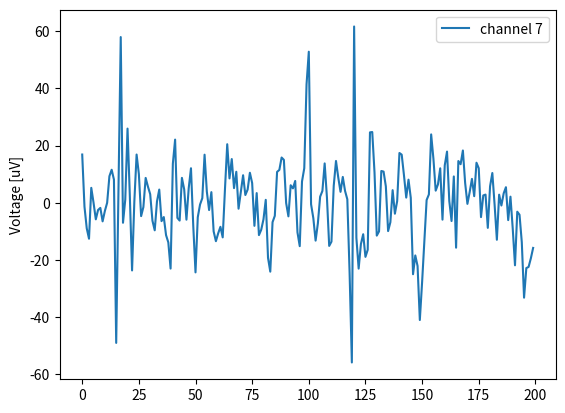

This chart was generated by the following Python code:
import matplotlib.pyplot as plt
import numpy as np

# Features based on window and stride (preprocessing output)
json_of_features = {"features": [-20.499496163950013, 7.407520412975632, 8.840875376549434, 16.42954870872385, 6.1784608209843475, 5.468866682666725, 16.850919765814805, -0.05761089089046624, -1.381357537649941, 9.571889910422364, -1.9703003757778959, -2.028524004606563, -8.412928694243586, -8.279995034132018, -1.409780915240054, -0.01793251180560183, 9.3122947942001, 35.55762120368736, -2.333164305351152, -8.42735102009966, -20.660223154092037, -22.180813256260702, -8.983834290888966, 0.0210296289159045, -23.601331516422977, 18.82092630890385, -17.092687801511282, -18.56927754993428, -29.59821024355668, -28.65268552115353, -12.606808031431001, 0.055621447348807904, -21.849634098305344, 3.7201128720092114, -0.896388451303892, -1.5164869843341409, -9.789431644355416, -8.679741725681666, 5.193128222156397, 0.08282632347041242, -16.755116482501847, -8.366383741177257, 1.2252881897791994, -3.3186573744678967, -11.357118031403006, -11.742987440176892, -0.0035920687933206352, 0.10051255364878622, -17.899561065625793, -8.368470786632187, -7.798991910903047, -11.764473970179104, -18.9807110730738, -19.50500084429105, -5.832627023668808, 0.10758172692901831, -6.909288129161933, 17.390372860432382, -6.234652518856605, -9.244160143699357, -19.491193919456506, -18.459781926496206, -2.5459679616500095, 0.10400998554475238, 4.232978776362642, 42.107681680673, 1.7273233828813135, -2.7032095007834354, -16.576432607121248, -16.22109907556395, -1.825821539002094, 0.09078478842730522, 5.2436334891594765, 42.73908157494026, -1.8890758273117414, -6.412561238372209, -18.089508699134715, -16.665828831012497, -6.539058675548212, 0.06974955455964416, 8.0476575049566, 25.882884064158922, -5.124039949142762, -6.145922427588947, -12.369872945080777, -12.306234672415389, -2.897828842952782, 0.043376548863224555, 0.7521689084323622, -0.7448927293874793, -6.382433906115839, -3.034869294897938, -6.865817132510332, -5.927823518879231, -0.03809438648228003, 0.014493937959781307, -10.33091974475561, -32.76944369781724, 2.1600476240115105, 6.1329555087235335, 1.910682493836517, 3.0567372977179414, 9.253626562691625, -0.014004290492410951, -27.417348103805068, -45.29765472286729, -1.5336301241861685, 3.0555909646168358, 0.5155363271861049, 0.437614677258205, 11.525751709960396, -0.03943697649546149, -26.351107030402773, -20.38438827976642, -4.155705280473157, -0.35483708766313693, -4.446526804280931, -3.0394621089886904, 8.090278470374319, -0.059577261310522434, -90.59312176257059, -78.18226320553049, -62.970766344806464, -62.233720774144665, -65.28367736875848, -57.46118945183598, -49.067808531081006, -0.07283623819571526, -43.730755584810275, -28.057822960286263, -11.4910438664592, -9.782190326883198, -13.20834391588235, -12.835619843955053, 4.092758004549488, -0.07837487504882179, 26.898859590769547, 57.88888431892081, 54.667764646853115, 55.819415300965055, 53.9746439856071, 50.664055855382244, 57.95590650997964, -0.07613795599001222, -32.36818474605937, -6.305864301393838, -12.782625499572223, -13.49729323565917, -14.647987160697767, -13.450687837066944, -7.0281594218061505, -0.06681156849417419, -20.498982305586555, -10.807501081321316, -6.576254588783108, -7.811832001094096, -6.568252053263997, -6.865552609783935, 1.0766184988006042, -0.05171282566326784, 13.086880547898382, 16.65783892731984, 21.787890548253696, 20.025848402155848, 24.042277659709463, 23.532862803522107, 25.921200545195738, -0.03262641637081599, 10.652661134356219, 16.363404504591347, 3.5021989614531677, 0.3554808112052896, 4.057413771854867, 4.837645157084278, 2.7666129978187257, -0.011606734880352092, -1.9275920781313367, 6.6209124071196435, -18.431167589298276, -24.70322912709654, -24.986164247332365, -24.78303944196786, -23.708972292890984, 0.009233532154682589, 6.049801752353773, 12.088787417445658, 2.338190988688117, 2.0706665068572905, 4.029457798759523, 2.2322104360463637, 0.3252386547551036, 0.027927469124304743, 13.480428199467031, 9.563065043866525, 17.682757192534183, 20.53514856857728, 22.89865986341904, 22.9153203801209, 16.848749949494312, 0.04283172372480746, 11.782956190585901, 2.3064063207583745, 12.629435177688224, 13.307316668347777, 14.233940189539151, 13.675440709207535, 10.032299946707084, 0.05276275376997795, -2.281789234916432, -9.558070432777587, -6.9060416687473225, -4.31831589041391, -3.4952309554738203, -1.7654589165447503, -4.699432180796449, 0.05708112915944155, -0.7978486310074402, -3.5165487965834163, -7.965564616923093, -5.864801632638492, -4.529965627485373, -1.1856863823119572, -1.5221911925987515, 0.05571905518800753, 11.047915912543194, 11.488066203411439, 5.243699588952019, 5.9441004729519005, 5.552130584146695, 7.603290094159602, 8.663235007561656, 0.049151966730136616, 10.642312131971487, 10.585906083821111, 5.578344210229183, 4.465545448417712, 3.3042467201050876, 4.35860714418338, 5.644920208962143, 0.03832029987876495, 18.42058033930543, 4.755438662310687, 7.121597276083456, 3.3371963684252544, 1.0820198466139932, 1.5744673632937278, 2.9803148841284575, 0.02451190253725794, 13.845283682558826, -0.799129072907993, -0.4967840600590252, -5.326687398385273, -7.335448987121276, -5.403114270522032, -6.309422011252654, 0.009218642696936542, 20.33711006270785, 31.512337225055266, -1.0108402643720735, -7.036793660390398, -10.907967019240346, -9.087326632669448, -9.660340557312214, -0.006017605542492752, 22.527565285047114, 34.585393767639765, 5.092138309801895, 0.15516929301225924, -1.291794307676521, -0.7686776760139848, 0.44373231703948424, -0.019754335799420222, 26.483507135400323, 31.619193030827223, 12.26921376217431, 6.035018103127502, 4.011170610345824, 5.229439073111738, 4.584025113906883, -0.0307792512073041, 17.22476360834028, 36.531695671393166, 6.519157374602796, -2.0615860348169175, -6.318282385230336, -6.217771197212272, -6.4575735995507175, -0.03821128702101484, 16.14887106279504, 56.34110446267791, 10.90593534095309, 1.7399254674058502, -2.834059818221333, -3.7271300977792516, -5.026755140039876, -0.04156404398436091, 4.298904850553452, 61.71434282382955, -0.12304182858930401, -8.427687043108579, -10.91818663871966, -9.322418019330257, -11.354886581546559, -0.040767902338656806, 6.61221610076792, 76.55178701615107, 1.2520185045016743, -10.319748312003167, -15.240385352228916, -13.117572384721772, -13.896871617810103, -0.03615123454921937, -16.766095346936332, 61.030548399236324, -10.911626653762836, -22.54808566165144, -26.600814811592674, -23.45691232125994, -23.05485047149853, -0.028384991140231058, -7.4265126247358015, 48.174020375269485, 24.569796460809062, 16.39300912473113, 14.880200947339857, 15.143392797930417, 13.646752955312172, -0.018398149610115433, -14.55558037093651, -24.671694327150334, 25.871722010016207, 25.553254205682308, 26.378356745151216, 26.82734935639781, 22.07445244827737, -0.007273826208764708, -37.33534853258412, -81.76172520221785, 0.3008112074122191, 2.514984394120023, 0.7628634893252126, -1.060856601608858, -5.327732842764089, 0.003862911231068025, -35.085730717234334, -72.67586793616178, -2.028605599728486, 2.962739887407224, 3.226719552871659, 0.532672274077088, -6.265085193958063, 0.013954375900282982, -11.467588261123797, -25.910364187407932, 11.53009754451199, 17.82537641277756, 19.036197755392188, 16.2633622243629, 8.683514998445673, 0.02210653702206626, -3.191833580016453, -10.35496629086218, 9.316834983196273, 13.475268655606271, 12.647799755205245, 8.625978309997068, 4.690468418274854, 0.027663895348073494, -15.463107287922476, -19.00515121921063, -3.4482520458177692, -0.792928499749622, -0.24109779865534176, -2.3363748309213506, -5.945403968176481, 0.03025715707751303, -2.1876383806296076, -22.925482379373264, 8.931003451109962, 12.544497894204962, 14.633456264009162, 11.285072089563176, 5.054542778516765, 0.029820839498116803, 25.143558787466855, -32.17348981415624, 13.552659506984227, 22.602356599094705, 24.660671085864664, 19.43618793603231, 12.052004599175627, 0.026580970611242583, 26.61743613407382, -47.13779963014822, -10.67167480587602, -1.1415804831675267, 0.6038248587848518, -2.386092947007031, -7.991153771592673, 0.021015872725238242, 17.884949059647575, -33.5594674115544, -22.852603858365512, -18.954499809773534, -18.157854317816742, -20.124667025686392, -24.388701236101618, 0.013795392768611294, 32.329319741075444, 3.80885600770356, -4.081088359443122, -1.0550590557420898, 0.2940892037186682, -2.071658337098482, -5.088553011241399, 0.0057056601066921755, 26.919149389373622, 15.47133800470326, -1.6034434358782486, -0.45684676644276423, 1.8302843939828932, 0.2231874499151545, -0.6477267101948654, -0.002432605715066724, -1.934355469255812, -7.0935685215859685, -8.78424108110043, -5.503815712726996, 0.6062085121258736, -1.1396896483809562, 1.588588980585354, -0.00984409157841492, -15.712443781286531, -13.66145885146731, 1.73780081406671, 7.346469021693436, 13.648868386032232, 14.675911687263842, 16.794318989462536, -0.015869703545003635, -35.640265918920115, -25.51884090880841, -11.197634546663794, -7.038075362795868, -2.4693505337865838, 0.6671656495212939, 3.871651583781773, -0.020022035300852545, -33.14554026427687, -39.003984929019715, -21.176881198040043, -12.282317430645506, -7.406696925089474, -7.454012081269309, -2.5747319637386132, -0.022021163145917733, -43.57208523495487, -56.14131178599841, -13.296511650739518, -4.390884962912818, 1.1731356120322118, 0.6767227498943087, 3.6884017065280608, -0.02180856916236731, -43.097155098868946, -59.445239416298065, -8.94932783197029, -11.93333593319413, -12.698030184815401, -12.510866022581931, -10.034503451922745, -0.019539203883372984, -12.326407251170124, -43.77636930135811, 0.2263402134396303, -6.55556403843686, -10.452173938412608, -15.43886099920638, -13.474095703472187, -0.015553773102086135, 15.508133056972346, -38.26078204910347, 4.1631775558277635, -2.8055238873839503, -5.465046800818921, -10.858515528067677, -10.744074977577402, -0.010335084386652805, 30.65423470239109, -12.25577463159945, 1.4996767641929183, -5.331009457951668, -7.305649638262304, -9.056421873678445, -8.446568009426262, -0.0044535669692469726, 21.808360537909426, 14.58853361174075, -1.079899532182889, -11.061772696601327, -16.063660027857722, -15.169111654851609, -12.138311862494195, 0.0014922044602878153, 2.2129261237273905, 29.183500424981933, 7.860965033234414, 2.530743867023899, 1.0559687291090643, 1.6632722274903813, 4.693771280527553, 0.006934032933033268, 2.075246272362242, 43.90881293903049, 17.084971186514924, 16.47639136597812, 18.433194755916727, 18.93985789345556, 20.455644969756868, 0.011386172997509039, -2.436157295673942, 24.71175021113089, 6.417055682902282, 3.3945273347213654, 3.8548647939087823, 4.225698357931206, 8.49544257251018, 0.014486405958810398, -2.505991577836248, 11.46850509743852, 6.964502432885993, 5.314940226473694, 8.267970227636049, 10.916667100893388, 15.266256858750385, 0.016022888653935523, 11.690154324341723, 19.38611976282169, -12.535715553442593, -12.371228950728309, -6.768070138063324, 0.19782605702251033, 5.097319956124977, 0.015945094386478557, 25.605063066820698, 27.223922123804762, -4.991270282965866, -5.24998722567239, -0.7517372495239263, 3.410912487227286, 10.817318477821985, 0.01435877743117389, -14.842193162509567, -20.018910822150097, -25.912174500915494, -21.14302994255264, -14.43103024475656, -8.786757739379258, -2.106256842808804, 0.011506412839250378, -27.516808349488237, -19.349100785461797, -20.996154031183114, -15.327498221244213, -10.171758878065386, -3.753206682080325, 3.744346672694478, 0.007735852794478532, -30.75476844884194, -8.3135206969969, -7.763119301982977, -3.3659913203366405, -0.15311945873376565, 2.308782601844277, 9.602688037716481, 0.0034608924803099074, -33.246107721685235, -16.5345475010335, -4.896533208743141, -3.9055106853362487, -2.7086345494462956, -0.23923876848831327, 2.680487284764177, -0.0008820190052256361, -26.323987533789126, -29.742344420602446, 0.11865701967598208, 0.2983846623559132, 0.9118129335274554, 1.926812117990563, 4.576011465022754, -0.004876579780858345, -17.40478916372252, -29.386607410532307, 9.84465033614022, 11.577990065456113, 11.64594788396621, 11.77456697244737, 10.47542556726895, -0.008164916132471629, 1.6814765676678198, -31.681681071472397, 3.7142063498047673, 9.088256520847663, 9.709829403797432, 7.1658790947039135, 6.8650840308638585, -0.01047798565879788, 16.72037794230044, -25.80149373805, -10.298985049604457, -3.999967526097521, -4.522300385909399, -7.577227864390581, -8.101215282771571, -0.011655697558794748, 45.32569630502356, -13.344680299189626, 2.2542413606388787, 8.503778999096625, 8.549107643854116, 5.918182019006283, 3.3564919542629212, -0.011655466833353455, 34.65625871115107, -25.95069137765977, -16.75924918183113, -11.276015114814202, -11.479806356949414, -11.459648706455699, -11.350509231081933, -0.010549095541339704, 30.54405073200819, 7.255538836774882, -19.48750087773319, -13.443303572894433, -11.250808576003614, -11.555571720879833, -9.47076041081548, -0.008508988248009264, 43.35285512915762, 42.55218855644266, -21.945535526385385, -14.359642441016419, -7.455610152465155, -4.701789120332478, -5.8178882258157, -0.005785659654626198, 49.031260154582014, 50.37777033907756, -14.787666073765244, -5.492714391323505, 1.3809129094230488, 2.0577951306917486, 0.9976561760167904, -0.0026791997820935966, 7.8056680200149025, 10.654065361361562, -31.328087963724045, -24.759832809924703, -21.56550580539817, -21.533692789139444, -19.293236680030837, 0.0004922270255394833, -23.427261298305236, -46.4902479610799, -38.34226682790167, -30.377437409671188, -26.68746184724277, -26.125742878676597, -24.134522493489776, 0.003423678899766489, -8.82389639209342, -34.01345961532357, -17.8398022867229, -13.180563379885601, -9.329039813786629, -7.448486337024371, -6.811182768681732, 0.005851571237598026, -5.332497863154792, -19.43850371152933, -12.549767163421606, -13.690072945351798, -12.232260462098202, -9.899799449128722, -4.599578089771313, 0.007576171863017584, -9.52089615502589, -2.207516605570742, 5.128142723696076, 3.6488271763489264, 6.75300649378365, 5.452190421512842, 10.773255097560922, 0.008476665583382274, -21.191832315248735, 8.70609384112769, 5.788911374897096, 4.580199917697277, 10.33540354117006, 9.3171629460609, 11.470417175089782, 0.008517810874256258, -12.123812442786988, 15.422759248383688, 12.149816338638013, 12.572630795178563, 15.592768903501364, 13.805574825820525, 15.806234588760258, 0.007748069795652193, -7.946631355245021, -1.6363082739575034, 18.270765850503498, 20.014690849790508, 19.865592788655295, 14.393382434564135, 14.991486591180196, 0.006289907849095821, -27.85426140882763, -46.46399284485861, 7.821947198528168, 8.080144244373205, 6.309742360290697, 0.7131041379471679, -0.12358216911260467, 0.004323661853302215, -37.36570831498999, -70.13609227852113, 3.497219308657872, 1.7341677741068229, -0.29678204492921356, -3.3509379518786706, -4.784464715821662, 0.0020668986427934844, 0.9713306091155243, -41.59854097442507, 9.489331868240821, 7.318087373011724, 6.217135752672787, 4.250407006724998, 6.106129390621068, -0.0002485016454000261, 27.849936858739746, -5.02903114037205, 5.027835960030411, 3.5221125543137832, 5.239569973818776, 1.7678411569364765, 5.009479529933739, -0.0023992241582060023, 29.72320067340545, 5.654074975499077, 9.871680296023452, 9.004972243117376, 9.726879630131549, 7.961980315767108, 7.61688296122704, -0.004191190868282774, 1.073578615502654, -28.870686843319195, -3.004224848538818, -2.3220489055548397, -8.142873832901396, -8.818267118642398, -10.39247270513767, -0.005476197780771618, -14.724978806359188, -36.43986585461218, -6.8050241569186145, -4.740531511993282, -12.362219369762569, -13.305104734583594, -15.213397130479343, -0.006163184693556981, -14.834930317649494, -23.33260241759254, 12.657310595381356, 18.00653956161723, 13.423514235605323, 10.904018231850257, 7.417988801986866, -0.006223395143795014, -31.57753383672286, -36.35678502191875, 15.168518379811132, 21.082308756524533, 18.401545345204838, 16.55510520734797, 12.06251410078926, -0.005689308874719412, -11.075533448085393, -4.689377076302008, 35.33530287120192, 42.62281965328726, 44.762763348299856, 44.38445629074937, 41.39727075011293, -0.004647827856071629, 13.483292935060303, 63.36833282112569, 46.43950996049454, 47.11009341449263, 52.94159031660747, 54.41248219300537, 52.82855643336259, -0.003228712643801747, -38.537622285925565, 26.785904115902703, -2.781311062469907, -6.570168913978291, -1.9014645033070927, 1.4557689407857364, -0.5515110519603468, -0.0015896557356315398, -22.342558273294195, 11.593914329338476, 6.349054744243892, 1.6643719426682608, -0.6054875654307352, 0.9067944334518963, -5.42472098414364, 0.00010038626955545066, 1.9749493700607283, 26.938858406555887, 0.015986822502413567, -5.99252449551843, -9.293094772996842, -6.8599866179523845, -13.2713661953183, 0.0016779137899124953, 18.2941952251184, 42.01911476477517, 3.341460305310356, -1.5782831706078362, -1.6633611605282077, 0.35236448090284966, -7.24361523614731, 0.0030000687226892434, 21.11833148031495, 31.449502845817985, 16.662342525556433, 11.373745258917253, 9.701492928878514, 9.080484967564418, 2.097552168298563, 0.003956934415499346, 7.767209850047435, 28.93606020422701, 19.10101151074428, 14.444118996196359, 12.489011129358147, 13.270362651510224, 4.106089423353763, 0.004479959889324294, 3.4116729221155584, 46.17997738901663, 19.085243473704203, 17.650603071048494, 17.93929782212123, 20.704690082679477, 13.740885397580271, 0.004545944956119862, -0.8170011534399819, 46.84751624864903, 0.6648840474823494, -2.4162471448985077, -0.6712967615483816, 4.534792423819239, 1.8873014159036656, 0.004176478310720553, 3.7721606425205003, 36.01122707663505, -18.49951457649007, -22.062529246351566, -20.026442064165327, -14.938313308931914, -15.129242193635687, 0.0034331594276674634, 27.624223365790016, 48.02482347399429, -10.05718779839822, -14.175174610437885, -14.657952822658315, -10.991596720530538, -13.63784347779616, 0.00240931423712739, 50.30178968546207, 77.1397179164544, 13.593461445245069, 8.731227036942409, 5.91470408298443, 7.293451030871952, 5.884228617215843, 0.0012192047821948352, 47.10537996175593, 82.67980464428749, 22.689257085721692, 16.70190222953019, 12.735109059501546, 14.534646247846265, 14.59494826692962, -1.4090567000760954e-05, 27.099194742469216, 57.62306210818279, 17.982477877770112, 10.941472352163185, 5.2332528402229554, 5.05960246628032, 8.816094784362427, -0.0011708949518448191, 0.10920964294255597, 7.410958782080315, 5.381470980227052, 3.4983814480006625, 0.30860000008143995, 0.9298054586727469, 3.799639177270196, -0.0021460836715838905, -12.220866641738745, -33.14253862342319, 7.89381569075999, 8.886307884950885, 6.772517010424548, 6.2261052345785375, 9.005844703155812, -0.0028581741557532525, -22.22638630996342, -51.0160322984303, 1.1883316404194373, 4.184531169447365, 3.015816301890214, 1.6617178276873998, 4.111870123153574, -0.003255618359627427, -18.507100808928374, -40.35445232852454, -1.1979659510532334, 1.7303732256782411, 2.958499381371179, 2.9548159424040836, 1.181102391446192, -0.003319870720551883, -37.16913060030612, -57.16811973906012, -21.905401270832467, -22.132168193198343, -24.984367486122444, -21.470508426435686, -24.40945336422686, -0.0030651372322791047, -82.71401475629193, -101.3125009099983, -57.090538114043625, -56.49028526227808, -62.608857111881385, -56.145532675538206, -55.91542255262898, -0.002535031404107221, 44.203963832062215, 7.007030727734465, 65.33500733061373, 69.06560198084556, 66.20889173749923, 60.039133652647564, 61.65764449437759, -0.0017966431302347755, -7.5125661482843284, -73.76835073861855, -20.496591181927432, -13.812865579331309, -10.277332038592565, -8.214477080423348, -12.290823529586898, -0.0009327409986025878, 12.921236138793759, -78.7661122920689, -31.629055763180478, -25.153276335213675, -24.614452346314767, -23.67772084446814, -23.074473067808412, -3.296168697093451e-05, 18.768204383633474, -48.44117293315822, -17.529759993171783, -12.4297348648277, -11.268595405623216, -13.021934182874219, -14.462635743296993, 0.0008151154159056807, -1.0227432546709405, -15.793899377057636, -17.6226521686862, -10.874363909436571, -7.709567753042517, -5.5861744968081455, -11.044143557994285, 0.0015341545816267782, -7.533180666381145, -2.699569208454079, -23.242689575467804, -19.323818446732858, -18.28130707285942, -15.972239567152018, -18.96610865963203, 0.002063779031733277, 0.7986712918122336, -11.756155563303395, -21.689919814244792, -20.016486889240873, -18.665465213297352, -15.134304549047677, -16.47870272255758, 0.0023652675166130977, 27.042240016596477, 17.48022551781677, 23.511764154715408, 24.338167592938717, 25.733508195586417, 26.436106965073236, 24.60894335996749, 0.00242390949010122, 25.589312561365933, 11.927026936616397, 30.625460245983483, 30.837030986005004, 29.365706409634956, 28.66316937047609, 24.722481547193823, 0.0022489380503313196, 9.145467742985012, -6.3172937399359315, 19.478578685066378, 18.820549888216398, 16.432889882203362, 14.400844253321646, 10.583317387732224, 0.0018711945859850362, -12.866369247960396, -23.708252329714494, -5.1917012508011195, -5.036374907856409, -7.830382333735566, -5.719345147072275, -11.52392360777584, 0.0013388851011080798, -34.876244707675426, -20.86294298945925, -9.636456542172406, -6.626691713665882, -9.120560938319146, -6.278823185965081, -10.034575025102388, 0.0007119470033680551, -23.929061541294644, 1.269743889254129, 8.753816146049093, 13.461881199047312, 13.63226323270204, 15.081966261285874, 11.099191062456098, 5.5645937313851494e-05, -10.755529268284063, 1.6454346467192562, 7.417583796141102, 10.258361124596618, 13.360321964458878, 12.840545646427188, 10.877007087730142, -0.0005659428989398236, 12.278470582137977, 5.328642705469258, 4.76226717992469, 5.6790272154057275, 9.486217350802999, 9.967126314521874, 5.713916243145995, -0.0010959432297338626, 17.258395344076554, 1.9501574522029719, -8.607853846654614, -9.134682523184422, -6.4774244995176, -5.6460752180609495, -9.932915522907589, -0.0014896368280189112, 11.000381841677665, 8.8951381397559, -6.524128778858582, -6.960329436421883, -5.658590234932559, -5.785221781298687, -6.830948269349825, -0.0017179665925574088, 10.462127708008207, 19.514986101287292, 3.3697149208891974, 3.526185884643735, 7.639202186540178, 7.6372282124654935, 4.379287977759869, -0.001769339848610916, 1.9969180497856183, 11.857696664863106, -2.0773240362338146, -2.5643155611972284, -0.3288844733251288, 1.381426429047976, -3.854010985118971, -0.0016496643119648098, -4.100128932335345, 9.092592768743351, 1.7848009946711307, 2.029477679891345, 3.007389788615452, 3.090592851181049, 0.5612819087039518, -0.0013807209974183111, -2.7257581260920443, 15.93509685848647, 11.623051784773454, 14.544418557035431, 18.916373914022948, 17.992971659539734, 17.38570110776345, -0.0009971298280735518, -2.527718967630965, 16.8196943124445, 12.87696086986462, 15.119918558169184, 19.802384337144858, 20.086342047285356, 16.808990261320123, -0.000542281678124167, 8.563492021178247, 20.69435129030193, 14.283417914911286, 13.160459670660925, 12.652505765470107, 8.923083190547242, 9.589986405771814, -6.368590115326877e-05, 0.13290298590503546, 14.239548872178053, 8.905473785885011, 7.737235628796509, 4.675762902246419, -0.15394488639103798, 1.7817089585379149, 0.0003917894940446917, -4.515404735527341, 15.057611901989219, 12.6559991976587, 12.721344737869837, 11.66588519230229, 8.57388240773641, 8.053155324687687, 0.0007823267247363858, 3.9417681513101632, 12.737286763792458, 8.884666706329288, 5.5745510076458125, 3.0991736083247545, -1.8043443450789782, 1.7204985500642476, 0.0010748192549741773, -7.614107677484987, -12.141404427906611, -20.386469669134726, -23.223514817968514, -24.548287882261572, -27.285480611617913, -25.039950813034864, 0.001247482829381781, 7.0840625784107, -11.262194835454157, -15.750950108580502, -17.63843338263019, -17.273275334746806, -21.512047530805415, -18.467449916697056, 0.0012912329856389342, 14.051154060522219, -12.203448497597272, -14.34023283435979, -17.475670015317355, -18.41318477606643, -23.44168215739849, -22.14397206398713, 0.0012097733111575693, -12.66334552175087, -28.39218483859492, -26.651847703192935, -32.58839799135122, -35.265397010397834, -40.349784997755336, -41.0600180660588, 0.0010184646741146814, -28.4512867129593, -25.888168510418165, -4.481485684373497, -12.010841107202372, -16.263158766773103, -24.195390433828955, -27.85874865635832, 0.0007421570395434167, -22.919459743461047, -14.769859018402789, 11.494500800434448, 5.347089141934579, 0.6189899189394934, -7.649138228164377, -13.206643134879782, 0.0004122528593877157, 6.605806701003075, 13.138875161510883, 21.84218465147187, 16.28516483900899, 13.822739808270693, 7.434927058750889, 0.9349980526067876, 6.332755214542516e-05, -2.000752154580699, 20.217566455402782, 16.172892488459187, 12.337097950784061, 12.187203157783358, 6.734044229515934, 2.893536828898909, -0.0002703452116236843, 23.774753321796215, 55.04260455077909, 37.47412368582946, 34.03339133268062, 34.68922858038768, 29.04344595383558, 23.894559494336352, -0.0005580278483937517, 30.686642061007905, 55.51217441966742, 28.063019192415446, 23.771688046921895, 23.66974453152105, 19.250134582064256, 15.368575610162175, -0.0007752205151769832, 13.385763302530709, 28.8920163656417, 13.228537576124928, 11.802794973544874, 12.30604650107084, 8.913933651880416, 4.209039224858966, -0.0009056061389889088, 10.640835665047597, 6.989869197404919, 10.794532276082512, 12.0803219645495, 13.273190178815838, 12.946823933187677, 6.409166791559869, -0.0009421003411145781, 31.745093236686728, 11.711718464330938, 12.889706285897041, 13.541071705528815, 14.853992891150817, 14.39259047669498, 12.029077501208654, -0.0008869611612878662, 12.322652971938403, -14.858952175920052, -12.9638583277255, -13.32941318990329, -11.134783820947504, -8.814120065748114, -5.9388207950793435, -0.0007510054595842886, 25.670585627121792, -12.997785770865214, -1.81642801431709, 1.6836965587320707, 7.3334851810018025, 10.165316445339451, 13.084963701416576, -0.0005520607963817466, 33.575171076033655, 5.339359737629971, 8.200654000799044, 10.919365713003888, 14.15936935324927, 17.182384577656972, 17.879566420455955, -0.00031284630144010495, 17.694060012694603, 8.630620938676529, 7.3390773586009965, 2.7687326838571646, -0.9487047410886271, -0.637789359587722, 0.5891247166551468, -5.851844522532061e-05, -6.552146123175513, -5.387221146027166, 3.5976591308190917, 1.1819326311423577, -4.939084009274152, -7.115043723901977, -6.417652625252488, 0.00018586494861067446, 0.862250098879457, 5.475516665492911, 16.814592818973203, 18.46836366455169, 14.980127678388868, 13.587552276221349, 9.180105671764192, 0.00039771679138328345, -14.623419649748532, -13.295950458461359, -9.762614679036215, -9.985621098884577, -14.117772434416027, -13.30890630995936, -15.748551007726507, 0.0005589137851854318, 6.204945562115543, 13.059897463086578, 15.268813634873815, 17.096491603859363, 16.551686412152648, 12.468654744464965, 14.578463073132841, 0.0006572443936426265, 1.5648234415645703, 13.390846120834343, 7.46605134256592, 10.91438566700168, 15.081834245814473, 14.390245189802624, 13.45887999208737, 0.0006872075236911884, 3.710199383050751, 11.960024898844676, 7.685078431226598, 15.008700334505855, 20.145700071375714, 18.8989604222244, 18.264658120018268, 0.0006501256854058374, 10.03642939027268, 21.070214308128755, 1.6274479289708408, 7.775044196781442, 11.377819309922803, 10.077229422005516, 6.887193731120076, 0.0005536036652563896, 6.422854230531055, 27.76512285555296, -7.403844328820472, -1.3351390745484917, 2.205631434295391, 1.5985338794505388, -0.41283022680021375, 0.00041042397099367743, -0.428539769306969, 26.649057810141354, -7.444352464108053, -0.17995330930760245, 3.6995865186912313, 5.386870406662639, 3.728525627380379, 0.0002370181973569725, 1.9091772117176724, 12.997149755941738, -9.458806166452746, -2.4377270308822885, 4.816148557702998, 9.276130531492681, 8.32682209177424, 5.1685228569678915e-05, -9.566613213933813, -15.871085039610527, -18.89574923811444, -13.135493689022137, -6.208006661711757, 0.6491779532445472, 2.271073783415068, -0.00012725919521342302, 2.442691126399481, -18.5346924448344, -2.1494091727656297, 0.2506516820106004, 7.955370595073772, 13.56064163881379, 13.986205803603141, -0.00028322175053499413, 10.189439950118606, -5.776457542527695, 2.170602180707918, 2.547138666573615, 7.511533556081016, 10.362478476720767, 12.059603630560932, -0.0004028013512134598, -6.272925003841237, -7.3011519282433035, -10.56025110552972, -10.184524184761436, -8.819128169525294, -5.628672600945839, -5.04957602127087, -0.0004768664441255619, -1.1778109184365422, 11.605756725757889, 3.2613120422305837, 2.668611689907313, 2.8222866802018434, 3.193298247473057, 2.533790917140031, -0.0005011614598021642, 6.219204031943063, 30.056947982867328, 11.806422293564834, 6.8886263699940145, 5.369826784282878, 3.3511853477044506, 2.8322600489113614, -0.00047641355520388923, -10.815619041486213, 13.646008969804551, -6.066906898293379, -11.34873516426591, -12.394133128705803, -12.202761408815862, -8.811313472295797, -0.0004079599689732738, -9.063654802819862, 8.5516297899857, 0.4210374527557291, 1.3194372456685821, 3.568224895287176, 4.5998968017815685, 5.750249903522705, -0.000304960567112517, -5.32253219049444, 1.513530501411947, 2.0496636163435453, 6.581038439385376, 11.29919359062518, 12.218144232715325, 10.380844027113215, -0.00017929558936338654, 2.9198122170699596, 2.141839949517789, -4.261058302802155, -3.3236638428597987, 0.06834510870106286, 0.525565762399079, -0.7147273442246789, -4.4272388327996325e-05, -7.521442190845388, -3.856029007651377, -15.60508197084305, -15.837617342755843, -11.472701051374319, -10.147461287422477, -12.97634868298832, 8.672446274150308e-05, 7.4270228928209825, 2.8089293252803262, -3.7072740067712857, -1.680044328039763, 5.761915999791236, 8.885329830630548, 2.803173148597529, 0.00020150813165946733, 7.897731458013062, -11.553291333638716, -2.6200935067380593, -4.220138582052753, 1.921446684613473, 3.676542047434098, -0.995975042000512, 0.00029017312505200533, -3.723035847492498, -30.117878356921835, 4.874059084493755, 2.3477164237793993, 6.1778133981623, 7.294528166211414, 3.2471637271860354, 0.00034589634504809887, -3.272848371285028, -41.60526862851189, 5.348595323662849, 3.382175151867938, 7.965625560576129, 10.897004682557398, 5.420453666956398, 0.00036539679830278134, -9.287785787193496, -54.1162528114906, -4.544275423571977, -5.88668108499261, -3.330758267084926, -0.6134006788610318, -6.100054221949879, 0.000349031129768435, -4.023617138943883, -39.21658242637807, 7.535597879198445, 6.383763445855731, 6.894846062302984, 6.739614382159026, 2.10395541872576, 0.00030053810667272896, -28.015539387012346, -30.918362353239118, 0.6218736412458927, -2.813506963076165, -4.1607028271075635, -4.149127588435719, -9.05103031903693, 0.00022647769455567179, -46.64238837603476, -16.92493689593718, -13.988560663867885, -18.97753186875405, -18.87262233587587, -18.144954184387235, -21.911179429027555, 0.00013543657041279226, -29.690346295594164, -9.816003949069065, -6.276789847002949, -5.183483165291457, 0.3319363537057003, 1.4889648244298868, -3.1616602145449777, 3.708970599926176e-05, -4.011118297403219, -16.472743265824814, -8.314058249869623, -5.563811132748608, -0.7940934783310141, 0.1969033739949113, -4.228237092788029, -5.8784148105297644e-05, 46.03352425687819, 42.97686138505497, -4.480343688614385, -8.232944558474632, -7.578921288802288, -8.135494385792887, -13.835511455551142, -0.00014323683357196957, 59.290360365900206, 73.34349847924317, -18.944901012267543, -24.659373393413997, -27.226646143041563, -27.33558519305553, -33.24108708351236, -0.00020894939026651132, 42.217710326317906, 52.9467475749698, -13.777650964440976, -17.871350397741345, -19.390752700573916, -19.271429957796517, -22.88854729312299, -0.00025082737900275563, 14.917800312877405, 15.540435303634524, -14.773356350801944, -18.15949148764719, -17.543439248742278, -16.972571258939375, -22.480694087281904, -0.0002663488099098486, 9.476526830239143, 11.726106489315107, -8.38047809084809, -12.087611908500788, -11.486323381553216, -13.46843983470218, -19.46605859228839, -0.00025564673204144374, -1.9225384412069957, 4.623817080422647, -11.291417127152737, -12.654820527443848, -9.524190652805666, -10.768253417168498, -15.828373359119002, -0.00022133481513156658]}

# Get 2D numpy array
CHANNELS = 8
arr = np.array(json_of_features["features"]).reshape((-1, CHANNELS))

# Plot specified channel
channel = 7
plt.plot(arr[:, channel-1])
plt.ylabel("Voltage [uV]")
plt.legend([f'channel {channel}'])
plt.show()
